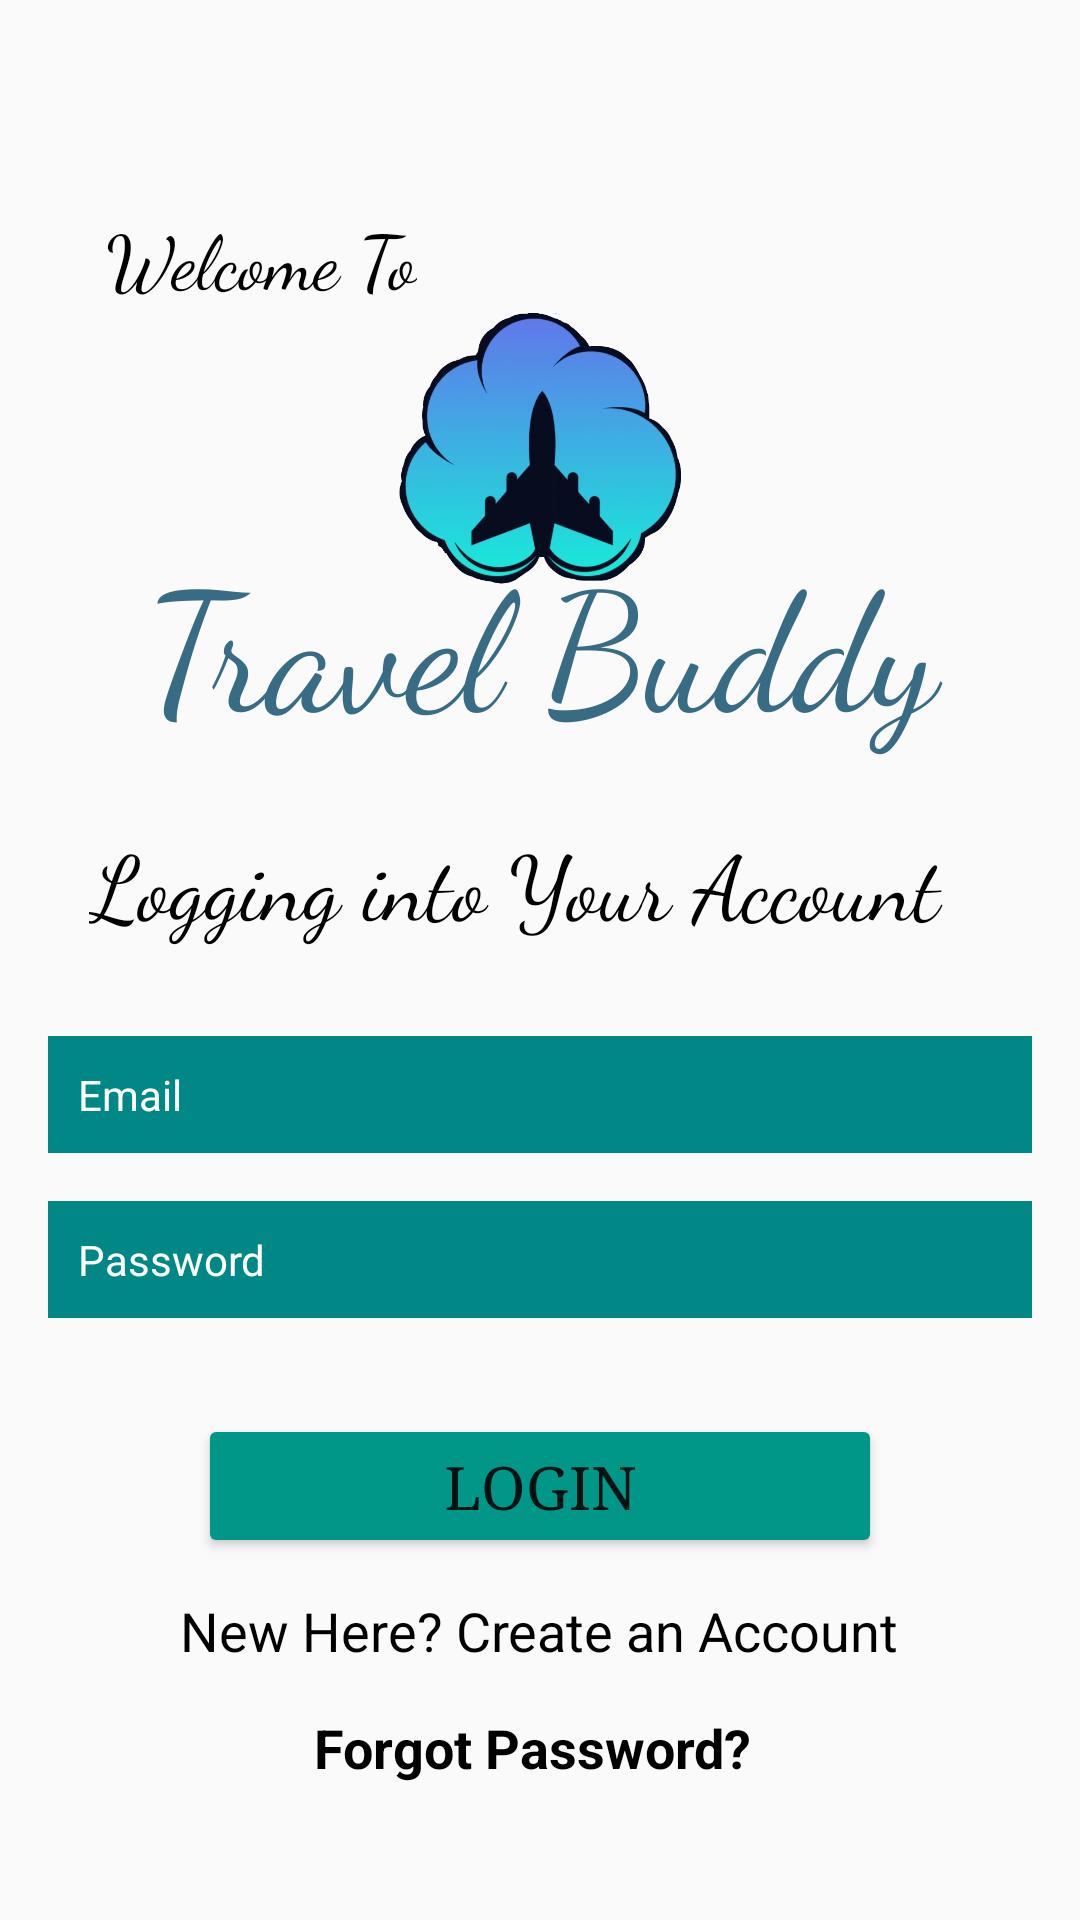

Here is an Android app screen rendered from its layout file. Give the layout XML and the strings, colors and styles it references.
<!-- AndroidManifest.xml: application theme Theme.TravelBuddy -->
<!-- res/layout/activity_login.xml -->
<?xml version="1.0" encoding="utf-8"?>

<androidx.constraintlayout.widget.ConstraintLayout xmlns:android="http://schemas.android.com/apk/res/android"
    xmlns:app="http://schemas.android.com/apk/res-auto"
    xmlns:tools="http://schemas.android.com/tools"
    android:layout_width="match_parent"
    android:layout_height="match_parent"
    android:background="@drawable/background"
    tools:context=".Login">


    <TextView
        android:id="@+id/textView"
        android:layout_width="wrap_content"
        android:layout_height="wrap_content"
        android:fontFamily="cursive"
        android:text="Welcome To"
        android:textColor="@color/black"
        android:textSize="25sp"
        app:layout_constraintBottom_toBottomOf="parent"
        app:layout_constraintEnd_toEndOf="parent"
        app:layout_constraintHorizontal_bias="0.138"
        app:layout_constraintStart_toStartOf="parent"
        app:layout_constraintTop_toTopOf="parent"
        app:layout_constraintVertical_bias="0.113" />

    <TextView
        android:id="@+id/textView2"
        android:layout_width="363dp"
        android:layout_height="84dp"
        android:fontFamily="cursive"
        android:gravity="center"
        android:text="Travel Buddy"
        android:textColor="#386C85"
        android:textSize="55sp"
        android:textStyle="normal"
        app:layout_constraintBottom_toBottomOf="parent"
        app:layout_constraintEnd_toEndOf="parent"
        app:layout_constraintStart_toStartOf="parent"
        app:layout_constraintTop_toTopOf="parent"
        app:layout_constraintVertical_bias="0.309" />

    <TextView
        android:id="@+id/textView3"
        android:layout_width="301dp"
        android:layout_height="52dp"
        android:fontFamily="cursive"
        android:text="Logging into Your Account"
        android:textColor="@color/black"
        android:textSize="30sp"
        app:layout_constraintBottom_toBottomOf="parent"
        app:layout_constraintEnd_toEndOf="parent"
        app:layout_constraintStart_toStartOf="parent"
        app:layout_constraintTop_toBottomOf="@+id/textView2"
        app:layout_constraintVertical_bias="0.053" />

    <EditText
        android:id="@+id/Email"
        android:layout_width="0dp"
        android:layout_height="wrap_content"
        android:layout_marginStart="16dp"
        android:layout_marginTop="20dp"
        android:layout_marginEnd="16dp"
        android:background="@color/teal_700"
        android:ems="10"
        android:fontFamily="sans-serif"
        android:hint="Email"
        android:inputType="textEmailAddress"
        android:padding="10dp"
        android:textColor="#FFFFFF"
        android:textColorHint="#FFFFFF"
        android:textSize="14sp"
        app:layout_constraintEnd_toEndOf="parent"
        app:layout_constraintHorizontal_bias="0.0"
        app:layout_constraintStart_toStartOf="parent"
        app:layout_constraintTop_toBottomOf="@+id/textView3" />

    <EditText
        android:id="@+id/password"
        android:layout_width="0dp"
        android:layout_height="wrap_content"
        android:layout_marginStart="16dp"
        android:layout_marginTop="16dp"
        android:layout_marginEnd="16dp"
        android:ems="10"
        android:inputType="textPassword"
        android:hint="Password"
        android:background="@color/teal_700"
        android:fontFamily="sans-serif"
        android:padding="10dp"
        android:textColor="#FFFFFF"
        android:textColorHint="#FFFFFF"
        android:textSize="14sp"
        app:layout_constraintEnd_toEndOf="parent"
        app:layout_constraintStart_toStartOf="parent"
        app:layout_constraintTop_toBottomOf="@+id/Email" />


    <Button
        android:id="@+id/loginBtn"
        android:layout_width="228dp"
        android:layout_height="48dp"
        android:layout_marginStart="16dp"
        android:layout_marginTop="32dp"
        android:layout_marginEnd="16dp"
        android:fontFamily="serif"
        android:text="Login"
        android:textSize="20sp"
        app:backgroundTint="#009688"
        app:layout_constraintEnd_toEndOf="parent"
        app:layout_constraintStart_toStartOf="parent"
        app:layout_constraintTop_toBottomOf="@+id/password" />

    <TextView
        android:id="@+id/createText"
        android:layout_width="264dp"
        android:layout_height="27dp"
        android:layout_marginTop="12dp"
        android:text="New Here? Create an Account"
        android:textColor="@color/black"
        android:textSize="18sp"
        app:layout_constraintEnd_toEndOf="parent"
        app:layout_constraintHorizontal_bias="0.625"
        app:layout_constraintStart_toStartOf="parent"
        app:layout_constraintTop_toBottomOf="@+id/loginBtn" />

    <TextView
        android:id="@+id/forgotpass"
        android:layout_width="170dp"
        android:layout_height="33dp"
        android:layout_marginTop="12dp"
        android:text="Forgot Password?"
        android:textColor="@color/black"
        android:textSize="18sp"
        android:textStyle="bold"
        app:layout_constraintEnd_toEndOf="parent"
        app:layout_constraintHorizontal_bias="0.551"
        app:layout_constraintStart_toStartOf="parent"
        app:layout_constraintTop_toBottomOf="@+id/createText" />

    <ProgressBar
        android:id="@+id/progressBar"
        style="?android:attr/progressBarStyle"
        android:layout_width="wrap_content"
        android:layout_height="wrap_content"
        android:visibility="invisible"
        app:layout_constraintBottom_toBottomOf="parent"
        app:layout_constraintEnd_toEndOf="parent"
        app:layout_constraintHorizontal_bias="0.498"
        app:layout_constraintStart_toStartOf="parent"
        app:layout_constraintTop_toBottomOf="@+id/createText"
        app:layout_constraintVertical_bias="0.489" />

    <ImageView
        android:id="@+id/imageView8"
        android:layout_width="174dp"
        android:layout_height="91dp"
        android:src="@drawable/bluelogo"
        app:layout_constraintBottom_toBottomOf="parent"
        app:layout_constraintEnd_toEndOf="parent"
        app:layout_constraintHorizontal_bias="0.497"
        app:layout_constraintStart_toStartOf="parent"
        app:layout_constraintTop_toTopOf="parent"
        app:layout_constraintVertical_bias="0.19" />


</androidx.constraintlayout.widget.ConstraintLayout>
<!-- resources referenced by this layout -->
<resources>
  <!-- drawable bluelogo: png bitmap (drawable, 159381 bytes) -->
  <style name="Theme.TravelBuddy" parent="Theme.AppCompat.Light.DarkActionBar">
          
          <item name="colorPrimary">@color/purple_500</item>
          <item name="colorPrimaryVariant">@color/purple_700</item>
          <item name="colorOnPrimary">@color/white</item>
          <item name="windowActionBar">false</item>
          <item name="windowNoTitle">true</item>
  
          
          <item name="android:statusBarColor" tools:targetApi="l">?attr/colorPrimaryVariant</item>
          
      </style>
  <!-- not gathered from this repository: default colours our renderer supplied (Android Studio template values) -->
  <color name="purple_500">#FF6200EE</color>
  <color name="purple_700">#FF3700B3</color>
  <color name="teal_700">#FF018786</color>
  <color name="black">#FF000000</color>
  <color name="white">#FFFFFFFF</color>
</resources>
